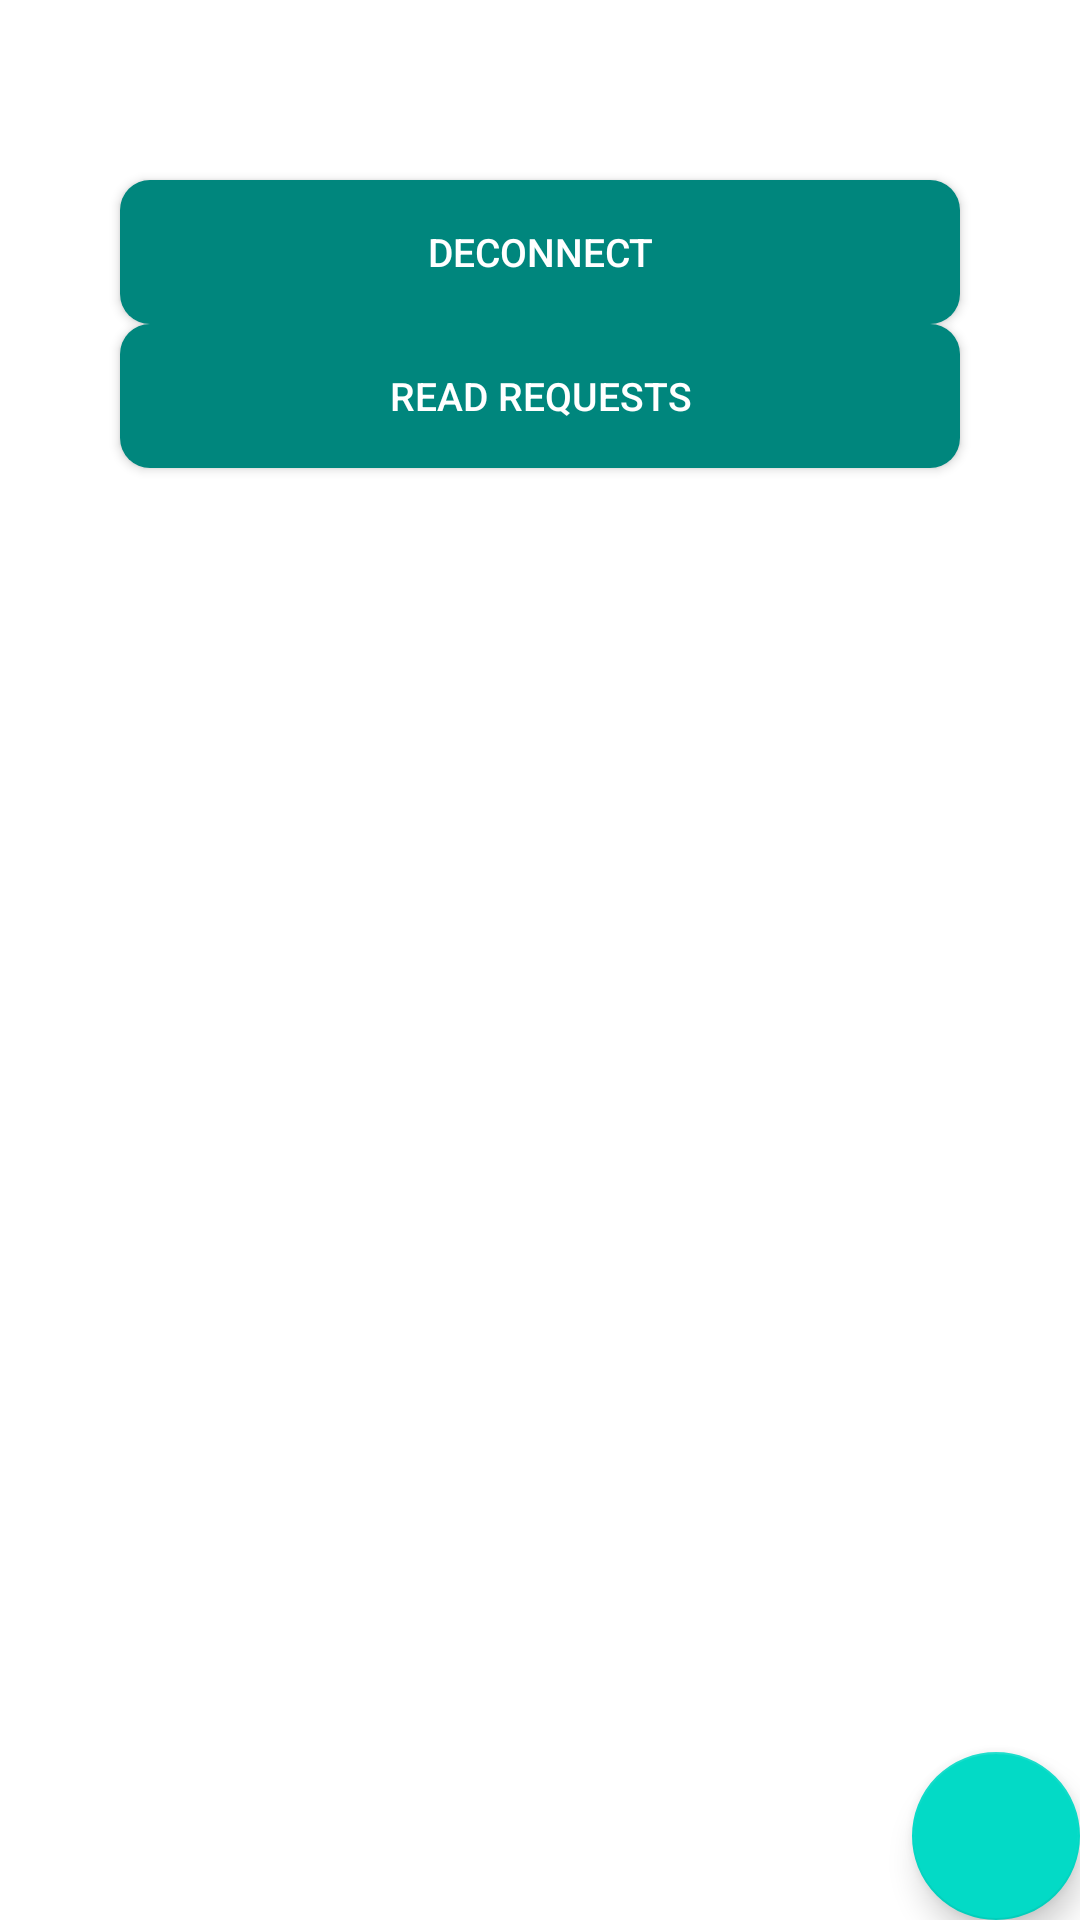

Layout XML and referenced resources for this Android screen:
<!-- AndroidManifest.xml: application theme AppTheme -->
<!-- res/layout/activity_admin.xml -->
<?xml version="1.0" encoding="utf-8"?>
<androidx.constraintlayout.widget.ConstraintLayout xmlns:android="http://schemas.android.com/apk/res/android"
    xmlns:app="http://schemas.android.com/apk/res-auto"
    xmlns:tools="http://schemas.android.com/tools"
    android:layout_width="match_parent"
    android:layout_height="match_parent"
    android:background="@color/white"
    tools:ignore="MissingConstraints">

    <LinearLayout
        android:layout_width="match_parent"
        android:layout_height="match_parent"
        android:layout_margin="30dp"
        android:gravity="center|top"
        android:orientation="vertical">


        <Button
            android:id="@+id/btn_sign_desconnect"
            style="@style/button"
            android:text="@string/deconnect" />
        <Button
            android:id="@+id/btn_rquest"
            style="@style/button_without_top"
            android:text="Read requests"/>

        <androidx.recyclerview.widget.RecyclerView
            android:layout_width="match_parent"
            android:layout_height="match_parent"
            android:layout_marginTop="20dp"
            android:layout_gravity="center"
            android:id="@+id/list_user"
            />


    </LinearLayout>

    <com.google.android.material.floatingactionbutton.FloatingActionButton
        android:id="@+id/fab_add"
        android:layout_width="wrap_content"
        android:layout_height="wrap_content"
        android:layout_gravity="bottom|end"
        android:layout_margin="@dimen/fab_margin"
        app:layout_constraintBottom_toBottomOf="parent"
        app:layout_constraintEnd_toEndOf="parent"
        app:srcCompat="@drawable/ic_add_white" />


</androidx.constraintlayout.widget.ConstraintLayout>
<!-- resources referenced by this layout -->
<resources>
  <color name="white">#FFFFFFFF</color>
  <string name="deconnect">Deconnect</string>
  <style name="button">
  
          <item name="android:layout_width">match_parent</item>
          <item name="android:layout_height">wrap_content</item>
          <item name="android:layout_gravity">bottom</item>
          <item name="android:layout_marginEnd">10dp</item>
          <item name="android:layout_marginStart">10dp</item>
          <item name="android:layout_marginTop">30dp</item>
          <item name="android:gravity">center</item>
          <item name="android:padding">15dp</item>
          <item name="android:background">@drawable/button_design</item>
          <item name="android:textColor">@color/white</item>
          <item name="android:textSize">13sp</item>
  
  
      </style>
  <style name="button_without_top">
  
          <item name="android:layout_width">match_parent</item>
          <item name="android:layout_height">wrap_content</item>
          <item name="android:layout_gravity">bottom</item>
          <item name="android:layout_marginEnd">10dp</item>
          <item name="android:layout_marginStart">10dp</item>
          <item name="android:gravity">center</item>
          <item name="android:padding">15dp</item>
          <item name="android:background">@drawable/button_design</item>
          <item name="android:textColor">@color/white</item>
          <item name="android:textSize">13sp</item>
  
  
      </style>
  <style name="AppTheme" parent="Theme.MaterialComponents.Light.NoActionBar">
          <item name="colorPrimary">@color/colorPrimary</item>
          <item name="colorPrimaryDark">@color/colorPrimaryDark</item>
          <item name="colorAccent">@color/colorAccent</item>
      </style>
  <!-- drawable button_design (drawable-v24) -->
  <?xml version="1.0" encoding="UTF-8"?>
  <shape  xmlns:android="http://schemas.android.com/apk/res/android"  android:shape="rectangle">
      <solid android:color="#00867d"  />
      <corners android:topLeftRadius="10dp"
          android:topRightRadius="10dp"
          android:bottomLeftRadius="10dp"
          android:bottomRightRadius="10dp" />
  </shape>
  <color name="colorPrimary">#008577</color>
  <color name="colorPrimaryDark">#00574B</color>
  <color name="colorAccent">#D81B60</color>
</resources>
